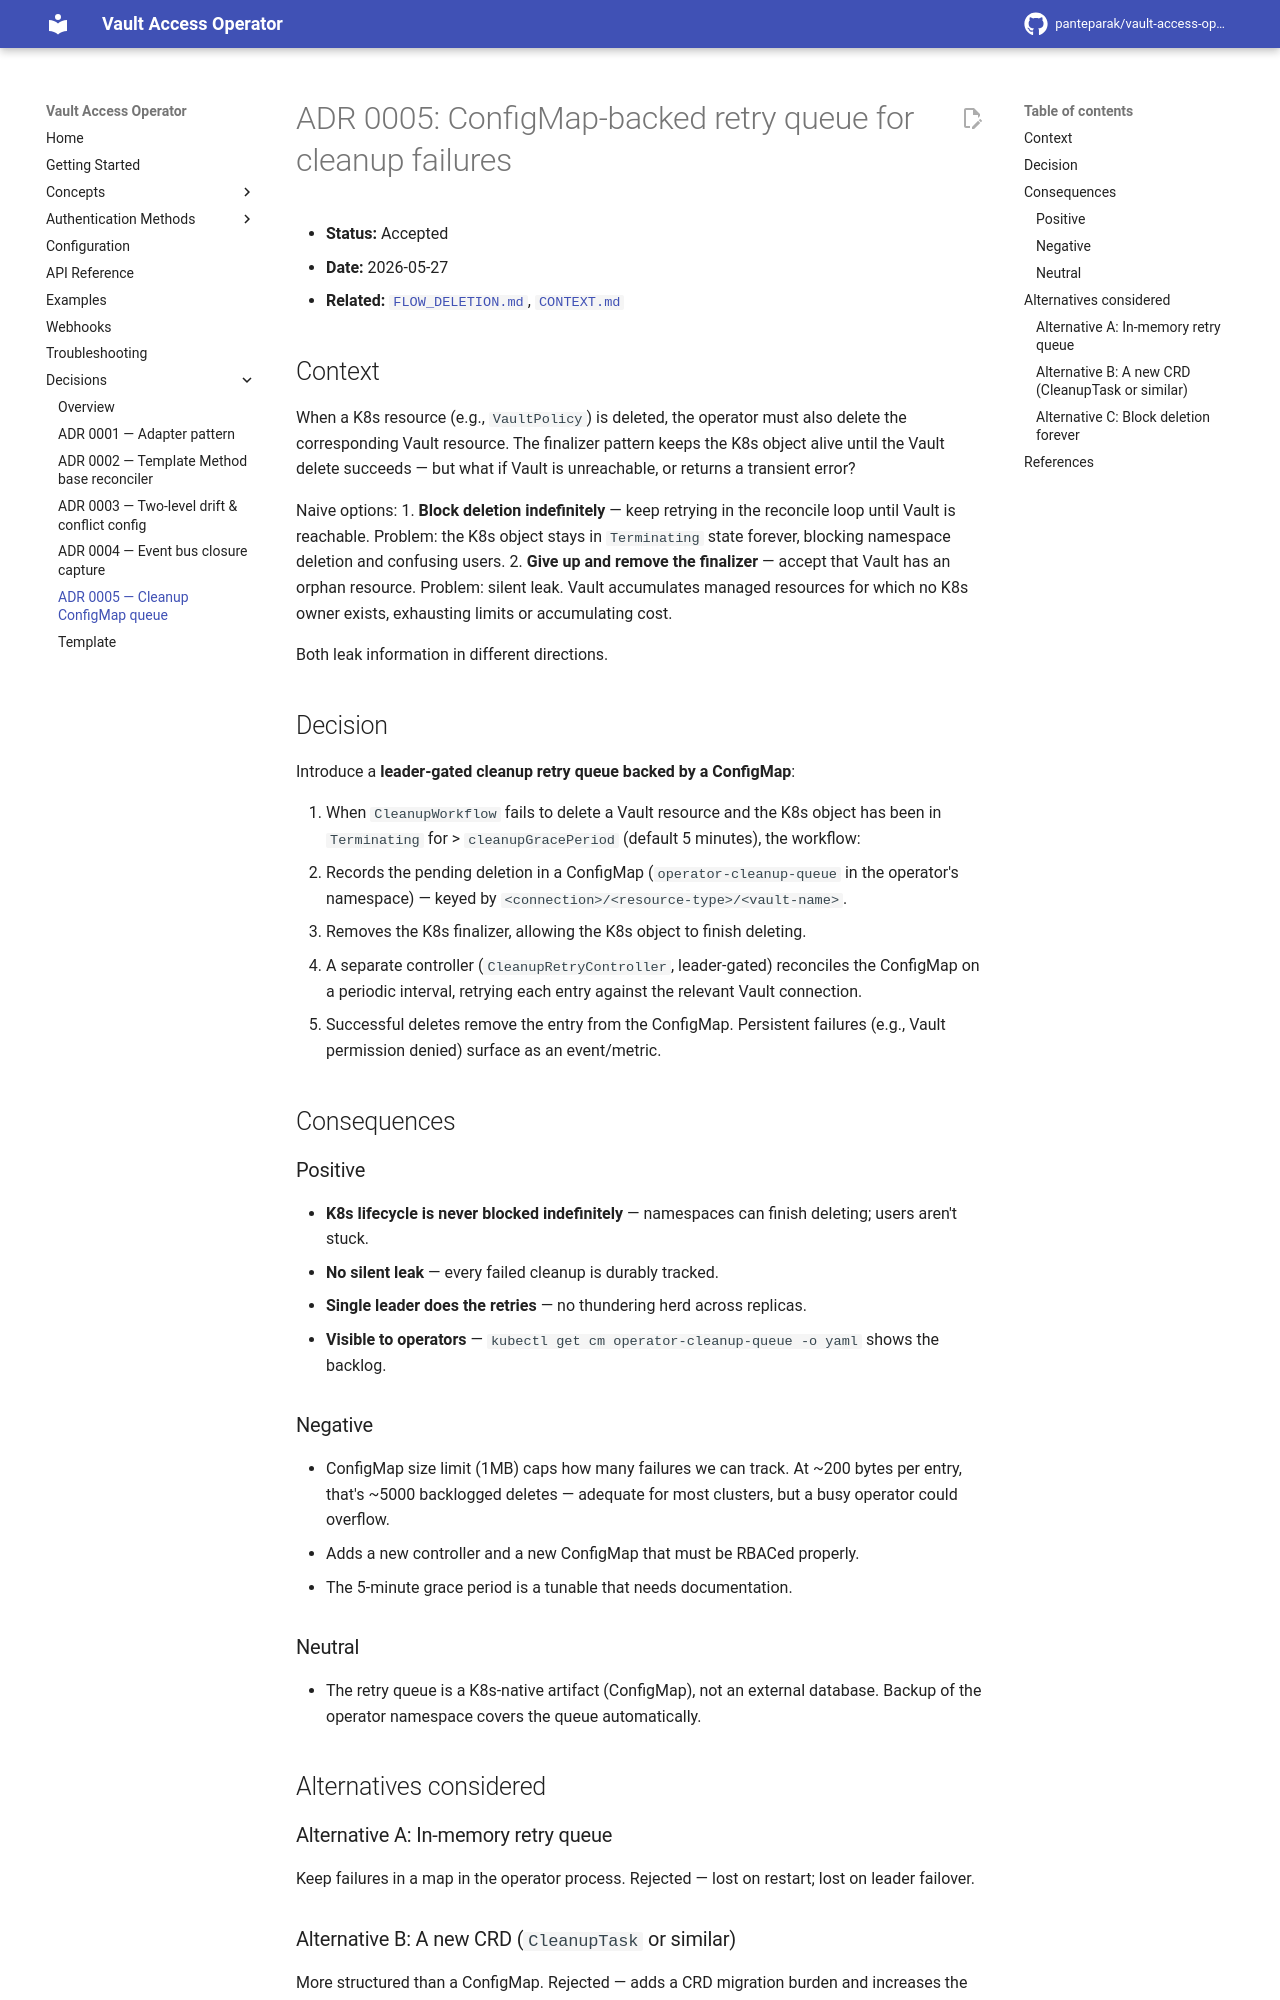

repository: panteparak/vault-access-operator · page: adr/0005-cleanup-failure-configmap-queue/index.html · generator: mkdocs

# ADR 0005: ConfigMap-backed retry queue for cleanup failures

- **Status:** Accepted
- **Date:** 2026-05-27
- **Related:** [`FLOW_DELETION.md`](../internal/FLOW_DELETION.md), [`CONTEXT.md`](../internal/CONTEXT.md#cleanup-queue)

## Context

When a K8s resource (e.g., `VaultPolicy`) is deleted, the operator must also delete the corresponding Vault resource. The finalizer pattern keeps the K8s object alive until the Vault delete succeeds — but what if Vault is unreachable, or returns a transient error?

Naive options:
1. **Block deletion indefinitely** — keep retrying in the reconcile loop until Vault is reachable. Problem: the K8s object stays in `Terminating` state forever, blocking namespace deletion and confusing users.
2. **Give up and remove the finalizer** — accept that Vault has an orphan resource. Problem: silent leak. Vault accumulates managed resources for which no K8s owner exists, exhausting limits or accumulating cost.

Both leak information in different directions.

## Decision

Introduce a **leader-gated cleanup retry queue backed by a ConfigMap**:

1. When `CleanupWorkflow` fails to delete a Vault resource and the K8s object has been in `Terminating` for > `cleanupGracePeriod` (default 5 minutes), the workflow:
   - Records the pending deletion in a ConfigMap (`operator-cleanup-queue` in the operator's namespace) — keyed by `<connection>/<resource-type>/<vault-name>`.
   - Removes the K8s finalizer, allowing the K8s object to finish deleting.
2. A separate controller (`CleanupRetryController`, leader-gated) reconciles the ConfigMap on a periodic interval, retrying each entry against the relevant Vault connection.
3. Successful deletes remove the entry from the ConfigMap. Persistent failures (e.g., Vault permission denied) surface as an event/metric.

## Consequences

### Positive

- **K8s lifecycle is never blocked indefinitely** — namespaces can finish deleting; users aren't stuck.
- **No silent leak** — every failed cleanup is durably tracked.
- **Single leader does the retries** — no thundering herd across replicas.
- **Visible to operators** — `kubectl get cm operator-cleanup-queue -o yaml` shows the backlog.

### Negative

- ConfigMap size limit (1MB) caps how many failures we can track. At ~200 bytes per entry, that's ~5000 backlogged deletes — adequate for most clusters, but a busy operator could overflow.
- Adds a new controller and a new ConfigMap that must be RBACed properly.
- The 5-minute grace period is a tunable that needs documentation.

### Neutral

- The retry queue is a K8s-native artifact (ConfigMap), not an external database. Backup of the operator namespace covers the queue automatically.

## Alternatives considered

### Alternative A: In-memory retry queue

Keep failures in a map in the operator process. Rejected — lost on restart; lost on leader failover.
